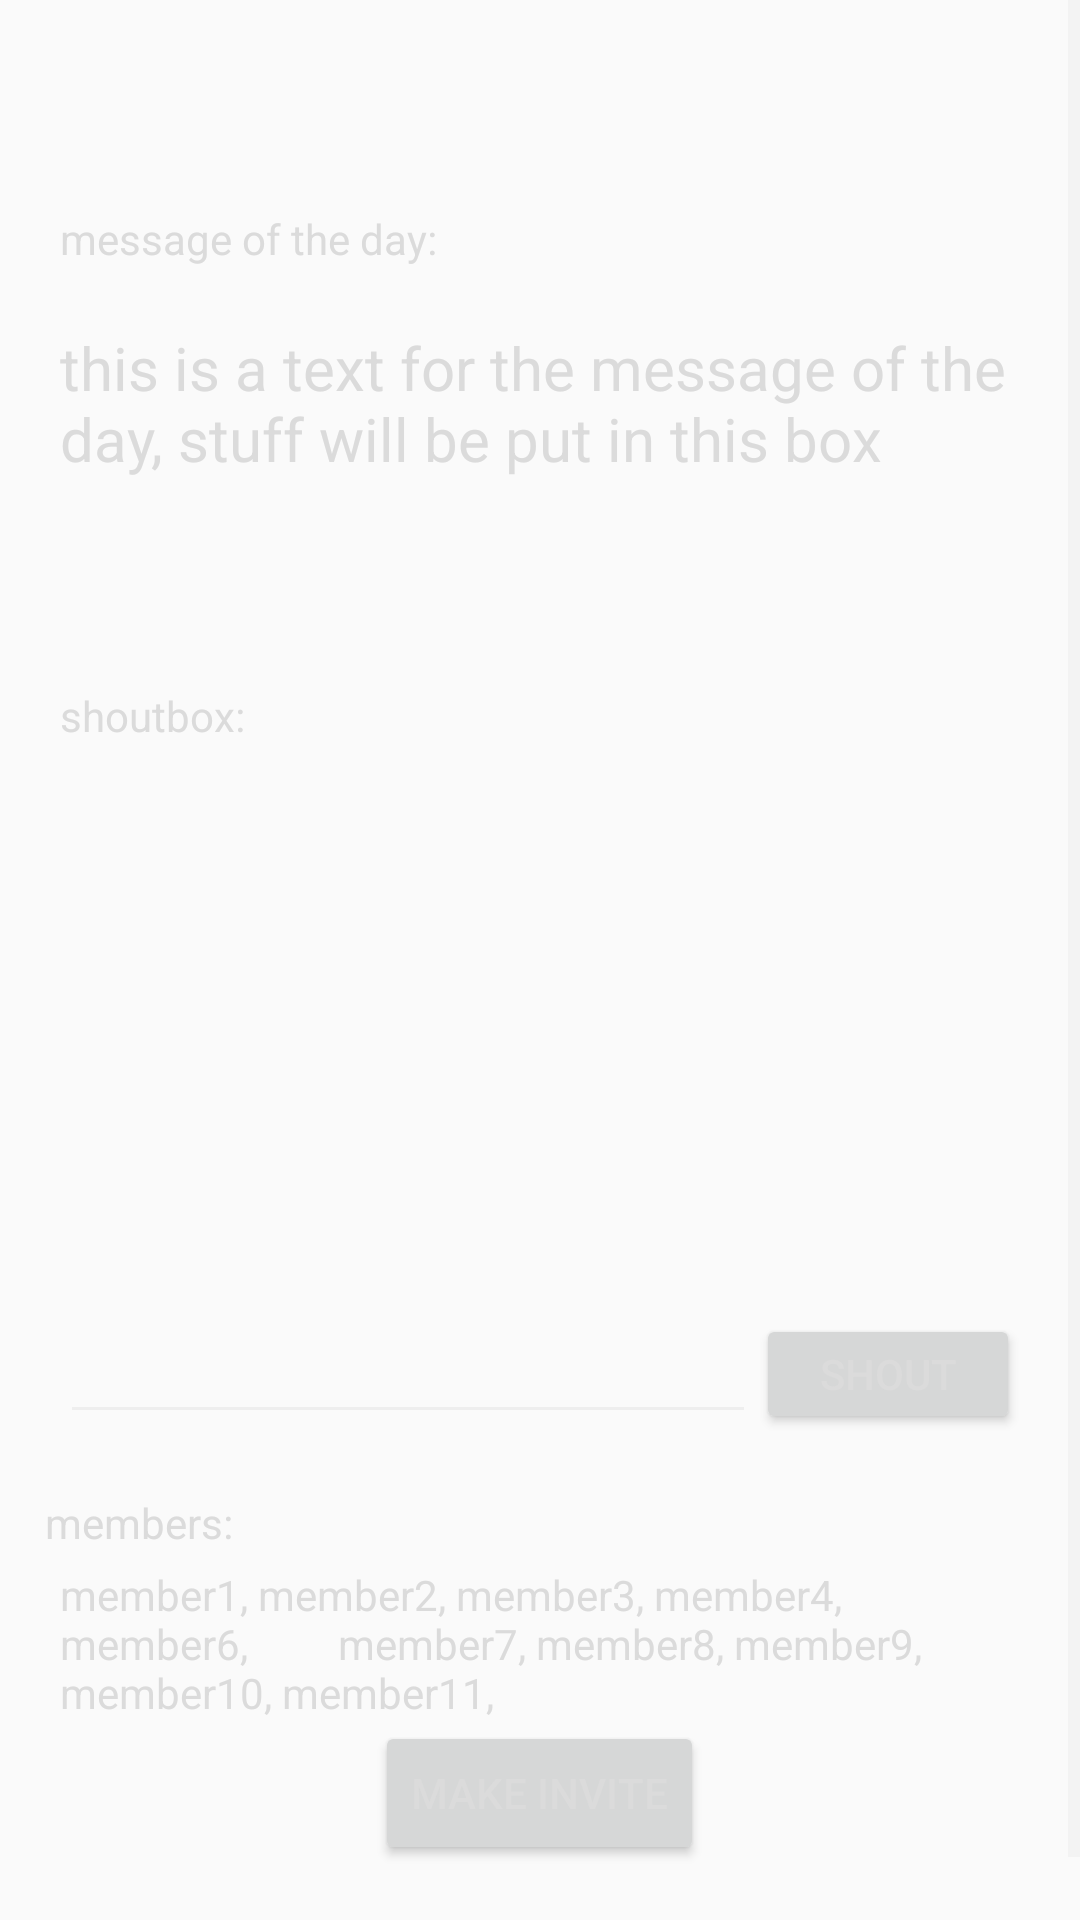

Write the Android layout XML for this screen, with the resource values it uses.
<!-- AndroidManifest.xml: application theme AppTheme -->
<!-- res/layout/clan_page.xml -->
<?xml version="1.0" encoding="utf-8"?>
    <ScrollView xmlns:android="http://schemas.android.com/apk/res/android"
    android:orientation="vertical"
    android:layout_width="match_parent"
    android:layout_height="match_parent">

    <LinearLayout
    android:orientation="vertical" android:layout_width="match_parent"
    android:layout_height="match_parent">

    <ImageView
        android:id="@+id/clanGameImage"
        android:layout_width="match_parent"
        android:layout_height="wrap_content"
        android:minHeight="50dp"
        />

    <TextView
        android:layout_width="wrap_content"
        android:layout_height="wrap_content"
        android:layout_marginLeft="20dp"
        android:layout_marginTop="20dp"
        android:text="message of the day:"/>

    <TextView
        android:id="@+id/tvMessageOfDay"
        android:layout_width="match_parent"
        android:layout_height="wrap_content"
        android:layout_margin="20dp"
        android:minHeight="100dp"
        android:textSize="20dp"
        android:text="this is a text for the message of the day, stuff will be put in this box"

        />

    <TextView
        android:layout_width="wrap_content"
        android:layout_height="wrap_content"
        android:layout_marginLeft="20dp"
        android:text="shoutbox:"/>

    <ListView
        android:id="@+id/listviewShoutbox"
        android:layout_margin="20dp"
        android:layout_width="match_parent"
        android:layout_height="150dp">

        </ListView>
    <LinearLayout
        android:layout_width="match_parent"
        android:layout_height="40dp"
        android:orientation="horizontal">

        <EditText
            android:id="@+id/etShoutText"
            android:layout_width="0dp"
            android:layout_weight="1"
            android:layout_height="match_parent"
            android:layout_marginLeft="20dp"/>

        <Button
            android:id="@+id/btnShout"
            android:layout_width="wrap_content"
            android:layout_height="match_parent"
            android:text="Shout"
            android:layout_marginRight="20dp"/>

    </LinearLayout>
        <TextView
            android:layout_width="wrap_content"
            android:layout_height="wrap_content"
            android:layout_marginLeft="15dp"
            android:layout_marginTop="20dp"
            android:text="members:"/>

    <TextView
        android:id="@+id/tvClanMembers"
        android:layout_width="match_parent"
        android:layout_height="wrap_content"
        android:layout_marginLeft="20dp"
        android:layout_marginRight="20dp"
        android:layout_marginTop="5dp"
        android:text="member1, member2, member3, member4, member6,
        member7, member8, member9, member10, member11, "
        />


        <Button
            android:id="@+id/btnInvite"
            android:layout_width="wrap_content"
            android:layout_height="match_parent"
            android:layout_gravity="center_horizontal"
            android:layout_marginBottom="40dp"
            android:text="Make invite"
            />

</LinearLayout>
</ScrollView>
<!-- resources referenced by this layout -->
<resources>
  <style name="AppTheme" parent="AppTheme.Base" />
  <style name="AppTheme.Base" parent="Theme.AppCompat.Light.DarkActionBar">
              
              
              <item name="colorPrimary">#424242</item>
              
              <item name="colorPrimaryDark">#212121</item>
              <item name="android:textColorPrimary">@color/Accent</item>
              <item name="android:textColor">#DBDBDB</item>
              <item name="android:textColorSecondary">#EEEEEE</item>
  
  
              
              <item name="colorAccent">@color/Accent</item>
  
              
  
              
              <item name="actionOverflowMenuStyle">@style/RaidAidOptionsMenu</item>
              <item name="android:dialogLayout">@style/RaidAidOptionsMenu</item>
              <item name="android:actionMenuTextColor">@drawable/menu_text_colors</item>
              <item name="android:titleTextStyle">@style/TitleTextStyle</item>
  
              
              <item name="android:windowNoTitle">true</item>
              <item name="windowActionBar">false</item>
          </style>
  <color name="Accent">#FF9800</color>
  <style name="RaidAidOptionsMenu" parent="Widget.AppCompat.PopupMenu.Overflow">
              <item name="android:popupBackground">#424242</item>
              <item name="android:textColor">@drawable/menu_text_colors</item>
          </style>
  <!-- drawable menu_text_colors (drawable) -->
  <?xml version="1.0" encoding="utf-8"?>
  <selector xmlns:android="http://schemas.android.com/apk/res/android">
      <item android:state_enabled="false" android:color="#000000" />
      <item android:color="#FFFFFF"/>
  </selector>
  <style name="TitleTextStyle" parent="@style/TextAppearance.AppCompat.Widget.ActionBar.Title">
              <item name="android:textColor">@drawable/menu_text_colors</item>
          </style>
</resources>
